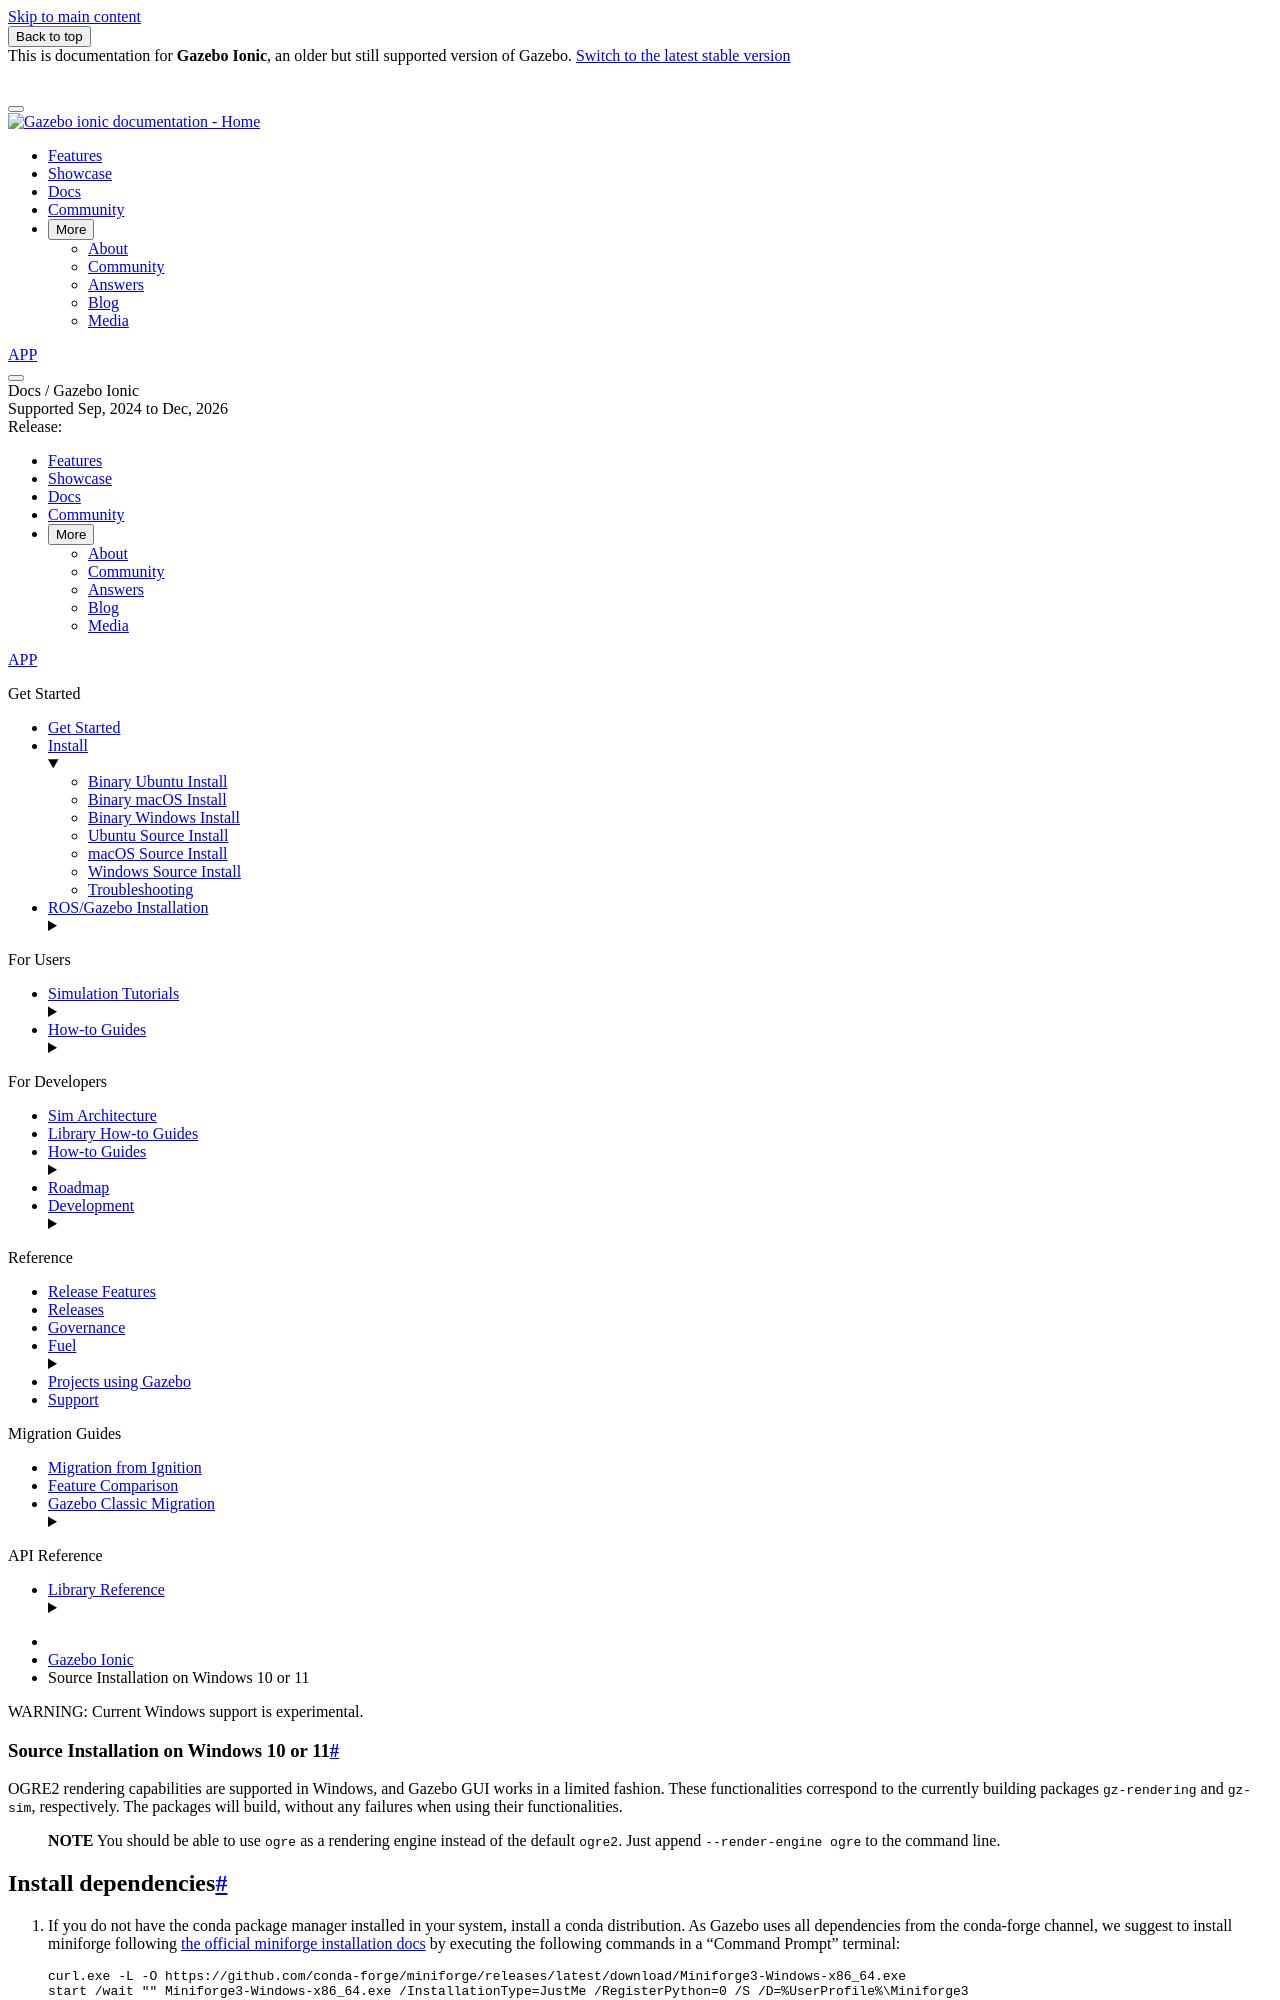

repository: gazebosim/docs · page: docs/ionic/install_windows_src/index.html · generator: sphinx

<div class="warning">
WARNING: Current Windows support is experimental.
</div>

# Source Installation on Windows 10 or 11

OGRE2 rendering capabilities are supported in Windows, and Gazebo GUI
works in a limited fashion. These functionalities correspond to the currently
building packages `gz-rendering` and `gz-sim`, respectively. The packages will build,
without any failures when using their functionalities.

> **NOTE**
> You should be able to use `ogre` as a rendering engine instead of the default `ogre2`.
> Just append `--render-engine ogre` to the command line.
